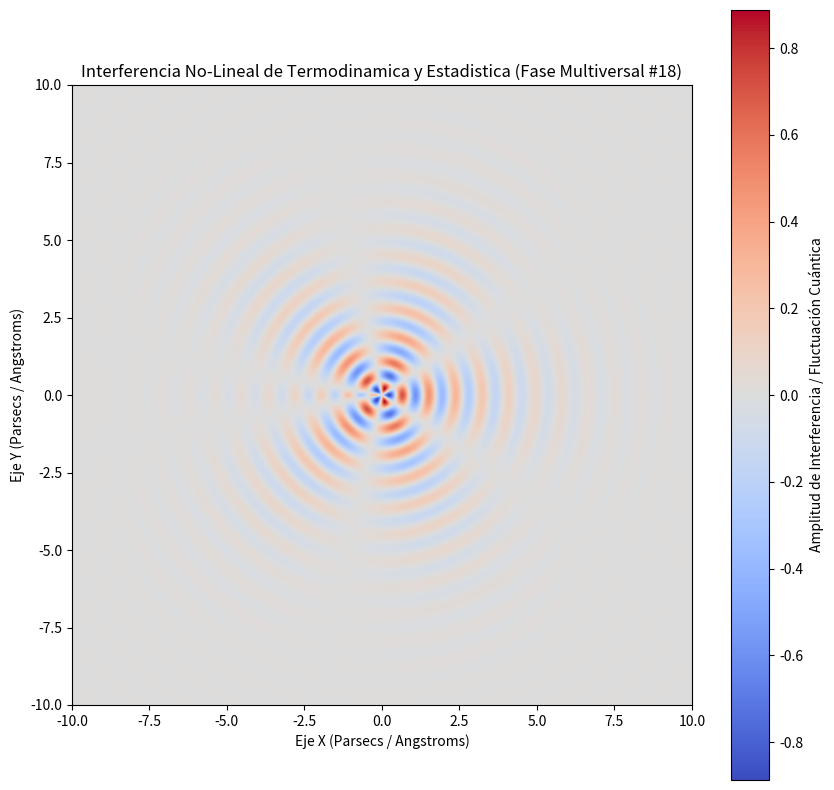

Recreate this plot in Python.
%matplotlib inline
# Simulación Multiversal: Termodinamica y Estadistica - Variante 18
import numpy as np
import matplotlib.pyplot as plt

# Parámetros Físicos No-Lineales
omega_1 = 7.313
omega_2 = 2.649
lambda_decay = 0.504
phase_shift = 2.953

x = np.linspace(-10, 10, 800)
y = np.linspace(-10, 10, 800)
X, Y = np.meshgrid(x, y)

# Dinámica de Fluidos / Campos Tensor-Escalares (Fase Multiversal)
R = np.sqrt(X**2 + Y**2) + 1e-5
Z = (np.sin(omega_1 * R + phase_shift) * np.cos(omega_2 * np.arctan2(Y, X))) * np.exp(-lambda_decay * R)

plt.figure(figsize=(10, 10))
plt.imshow(Z, cmap='coolwarm', extent=[-10, 10, -10, 10], origin='lower')
plt.colorbar(label='Amplitud de Interferencia / Fluctuación Cuántica')
plt.title(r'Interferencia No-Lineal de Termodinamica y Estadistica (Fase Multiversal #18)')
plt.xlabel('Eje X (Parsecs / Angstroms)')
plt.ylabel('Eje Y (Parsecs / Angstroms)')
plt.show()
